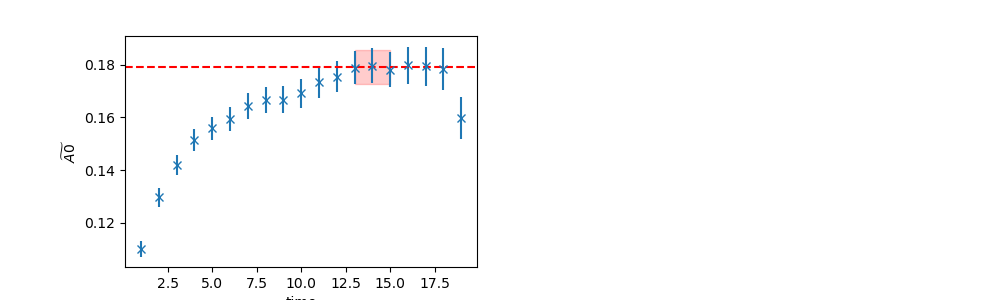

The table this chart was drawn from, first rows:
	EffectiveMass	Error	RegUp	RegLow
0	0.1791	0.006392	16	13
